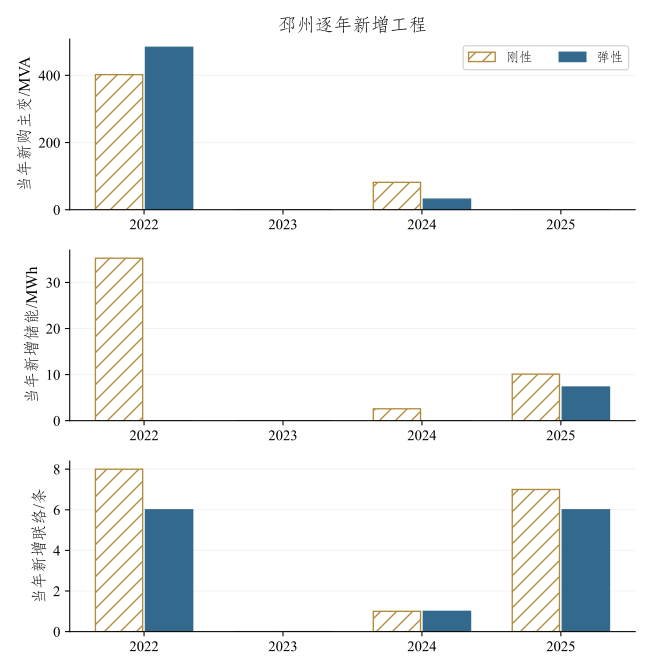

The file beside this chart, header and first rows:
地区, 起点, 方案, year, planning_year, peak_mw, capacity_mva, clr, purchased_transformer_mva, new_third_count, new_lines, cumulative_lines, storage_nameplate_mw, storage_mwh, new_storage_mwh, construction_capex_10k, added_lifecycle_npv_10k, cumulative_lifecycle_npv_10k, transformer_npv_10k, storage_npv_10k, line_npv_10k
邳州, compressed, 刚性, 2022, 1, 825, 1642, 1.991, 402.0, 0, 8, 8, 16.4, 35.26, 35.26, 11141, 14784, 14784, 9231, 4346, 1207
邳州, compressed, 刚性, 2023, 2, 761.2, 1642, 2.158, 0.0, 0, 0, 8, 16.4, 35.26, 0.0, 0.0, 0.0, 14784, 0.0, 0.0, 0.0
邳州, compressed, 刚性, 2024, 3, 862.7, 1704, 1.975, 81.5, 1, 1, 9, 17.6, 37.84, 2.58, 2126, 2521, 17305, 2110, 278.7, 132.6
邳州, compressed, 刚性, 2025, 4, 956.5, 1704, 1.782, 0.0, 0, 7, 16, 22.3, 47.95, 10.11, 1888, 1891, 19196, 0.0, 1021, 870
邳州, compressed, 弹性, 2022, 1, 825, 1704, 2.065, 483.5, 1, 6, 6, 0.0, 0.0, 0.0, 9178, 12554, 12554, 11649, 0.0, 905
邳州, compressed, 弹性, 2023, 2, 761.2, 1704, 2.238, 0.0, 0, 0, 6, 0.0, 0.0, 0.0, 0.0, 0.0, 12554, 0.0, 0.0, 0.0
邳州, compressed, 弹性, 2024, 3, 862.7, 1716, 1.989, 31.5, 0, 1, 7, 0.0, 0.0, 0.0, 650.4, 763.8, 13318, 631.2, 0.0, 132.6
邳州, compressed, 弹性, 2025, 4, 956.5, 1716, 1.794, 0.0, 0, 6, 13, 3.4, 7.31, 7.31, 1486, 1484, 14802, 0.0, 738.6, 745.8
